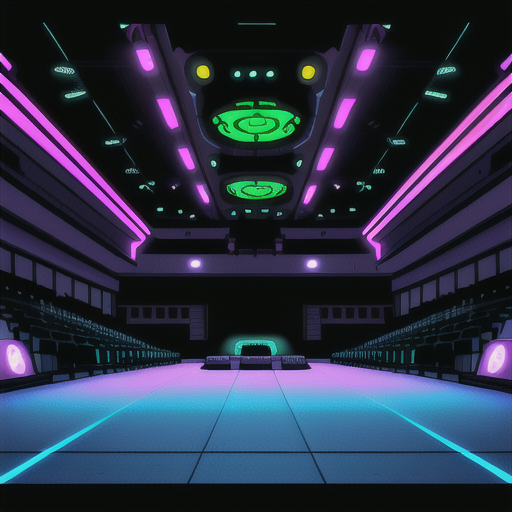
Generation parameters embedded in this image by AUTOMATIC1111 Stable Diffusion web UI or a fork of it (Forge, ...) (PNG 'parameters' text chunk):
Empty Concert Hall in Cyberpunk Heaven in the style of Jet Set Radio Future
Steps: 20, Sampler: Euler a, CFG scale: 7, Seed: 4177092372, Size: 515x512, Model hash: 44ba85a850, Model: animeTWO, Style Selector Enabled: True, Style Selector Randomize: False, Style Selector Style: base, Version: v1.6.0-295-g9c1c0da0